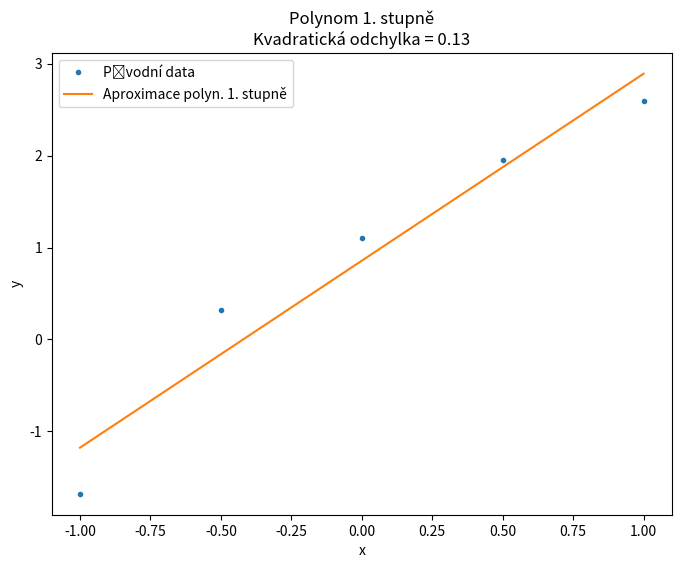
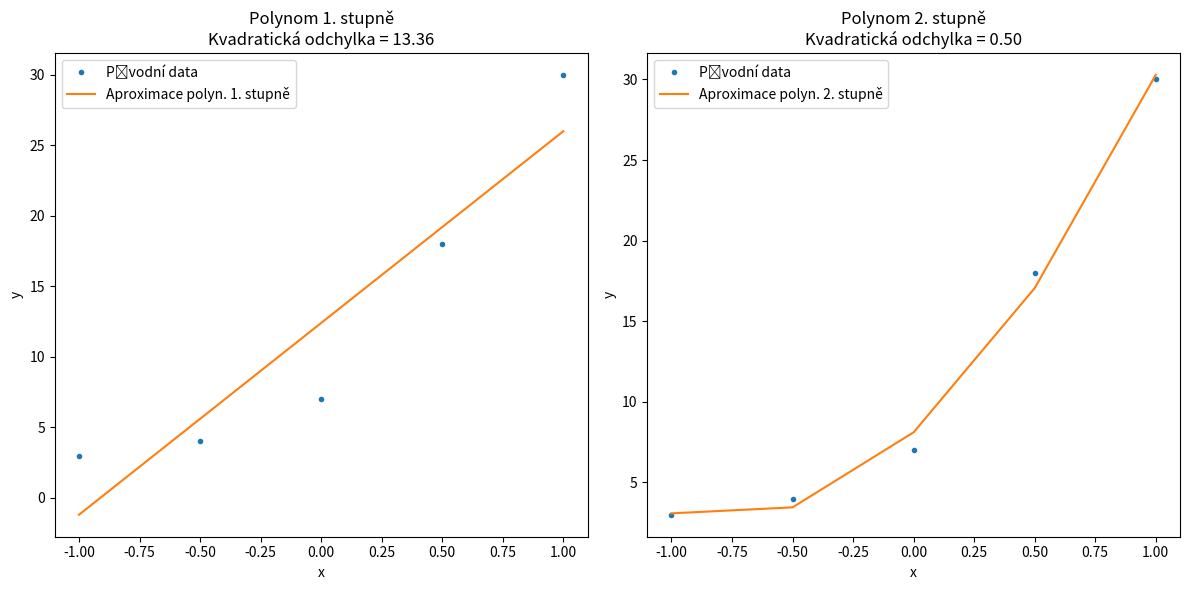
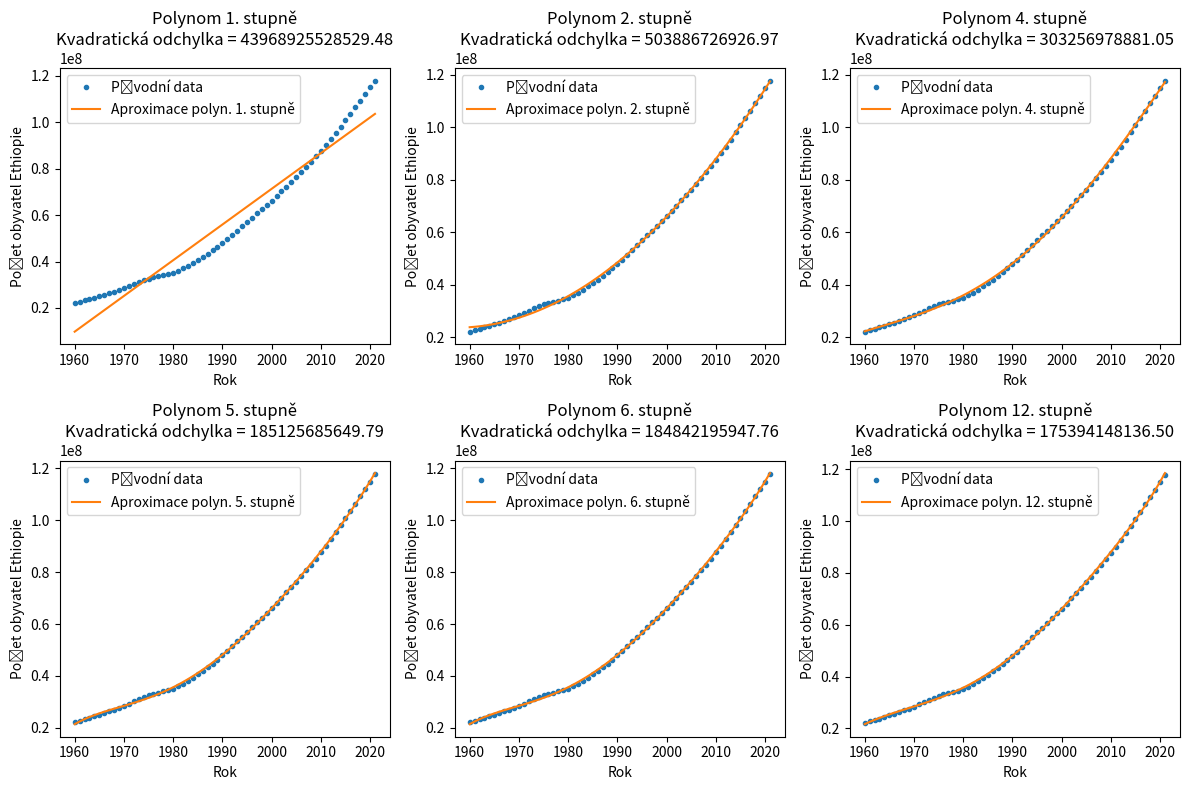

These figures' Python source, in order:
import numpy as np
import matplotlib.pyplot as plt

# Linearni krivka
#x = [-1, -0.5, 0, 0.5, 1]
#y = [-1.6781, 0.3151, 1.1051, 1.9512, 2.5884]

# Kvadraticka krivka
#x = [-1, -0.5, 0, 0.5, 1]
#y = [3, 4, 7, 18, 30]

# Obecna data
#rok = [1960:1:2021]
#Ethiopia = [22151284,22671193,23221385,23798418,24397010,25013634,25641040,26280135,26944386,27652715,28415080,29248650,30140799,31036670,31861353,32566855,33128151,33577240,33993301,34487806,35141703,35984531,36995246,38142679,39374346,40652146,41965696,43329238,44757205,46272308,47887864,49609976,51423591,53295556,55180993,57047906,58883531,60697443,62507724,64343008,66224809,68159422,70142090,72170581,74239508,76346310,78489205,80674343,82916236,85233923,87639962,90139928,92726982,95385793,98094264,100835453,103603461,106399926,109224410,112078727,114963583,117876226]



#Vytvořte funkci, která provede aproximaci zadaných dat polynomem N-tého stupně. 

# Ověřte na lineárnim polynomu

# Ověřte na kvadratickém polynomu

# Ověřte na obecných datech a obecném polynomu

# Porovnejte aproximaci pomocí polynomů 4, 5, 6 řádu (či exp. funkce)

# Zobrazte kvadratickou odchylku a prozkoumejte její velikost


## Lineární polynom

x = [-1, -0.5, 0, 0.5, 1]
y = [-1.6781, 0.3151, 1.1051, 1.9512, 2.5884]
stupne = [1]


# Funkce pro aproximaci pomocí polynomu stupně N
def poly_approximation(x, y, stupen):
    # Vypočítá koeficienty polynomu
    koeficient = np.polyfit(x, y, stupen)
    # Vytvoří polynomickou funkci na základě koeficientů
    poly_funkce = np.poly1d(koeficient)
    return poly_funkce

# Funkce pro výpočet kvadratické odchylky
def mean_squared_error(y_true, y_pred):
    return np.mean((y_true - y_pred) ** 2)


# Vykreslení aproximací
plt.figure(figsize=(8, 6))
for i, stupen in enumerate(stupne, 1):
    # Aproximace
    poly_func = poly_approximation(x, y, stupen)
    y_approx = poly_func(x)
    
    # Výpočet kvadratické odchylky
    kvadraticka_odchylka = mean_squared_error(y, y_approx)
    print(f"{stupen}.Stupeň  - Kvadratická odchylka: {kvadraticka_odchylka}")
    
    # Vykreslení původních dat a aproximace
    plt.plot(x, y, 'o', label='Původní data', markersize=3)
    plt.plot(x, y_approx, label=f'Aproximace polyn. {stupen}. stupně')
    plt.title(f'Polynom {stupen}. stupně\nKvadratická odchylka = {kvadraticka_odchylka:.2f}')
    plt.xlabel("x")
    plt.ylabel("y")
    plt.legend()
plt.show()

## Kvadratický polynom

x = [-1, -0.5, 0, 0.5, 1]
y = [3, 4, 7, 18, 30]
stupne = [1, 2]


def poly_approximation(x, y, stupne):
    koeficient = np.polyfit(x, y, stupne)
    poly_func = np.poly1d(koeficient)
    return poly_func

def mean_squared_error(y_true, y_pred):
    return np.mean((y_true - y_pred) ** 2)


plt.figure(figsize=(12, 6))
for i, stupne in enumerate(stupne, 1):
   
    poly_func = poly_approximation(x, y, stupne)
    y_approx = poly_func(x)
    
    
    kvadraticka_odchylka = mean_squared_error(y, y_approx)
    print(f"{stupne}.Stupeň  - Kvadratická odchylka: {kvadraticka_odchylka}")
    
   
    plt.subplot(1, 2, i)
    plt.plot(x, y, 'o', label='Původní data', markersize=3)
    plt.plot(x, y_approx, label=f'Aproximace polyn. {stupne}. stupně')
    plt.title(f'Polynom {stupne}. stupně\nKvadratická odchylka = {kvadraticka_odchylka:.2f}')
    plt.xlabel("x")
    plt.ylabel("y")
    plt.legend()
plt.tight_layout()
plt.show()

## Obecná data, vyšší řád polynomu

rok = np.arange(1960,2022,1)  #[1960:1:2021]
Ethiopia = [22151284,22671193,23221385,23798418,24397010,25013634,25641040,26280135,26944386,27652715,28415080,29248650,30140799,31036670,31861353,32566855,33128151,33577240,33993301,34487806,35141703,35984531,36995246,38142679,39374346,40652146,41965696,43329238,44757205,46272308,47887864,49609976,51423591,53295556,55180993,57047906,58883531,60697443,62507724,64343008,66224809,68159422,70142090,72170581,74239508,76346310,78489205,80674343,82916236,85233923,87639962,90139928,92726982,95385793,98094264,100835453,103603461,106399926,109224410,112078727,114963583,117876226]
stupne = [1, 2, 4, 5, 6, 12]


def poly_approximation(rok, Ethiopia, stupen):
    koeficient = np.polyfit(rok, Ethiopia, stupen)
    poly_func = np.poly1d(koeficient)
    return poly_func

def mean_squared_error(y_true, y_pred):
    return np.mean((y_true - y_pred) ** 2)


plt.figure(figsize=(12, 8))
for i, stupen in enumerate(stupne, 1):
   
    poly_func = poly_approximation(rok, Ethiopia, stupen)
    y_approx = poly_func(rok)
    
  
    kvadraticka_odchylka = mean_squared_error(Ethiopia, y_approx)
    print(f"{stupen}.Stupeň  - Kvadratická odchylka: {kvadraticka_odchylka}")
    

    plt.subplot(2, 3, i)
    plt.plot(rok, Ethiopia, 'o', label='Původní data', markersize=3)
    plt.plot(rok, y_approx, label=f'Aproximace polyn. {stupen}. stupně')
    plt.title(f'Polynom {stupen}. stupně\nKvadratická odchylka = {kvadraticka_odchylka:.2f}')
    plt.xlabel("Rok")
    plt.ylabel("Počet obyvatel Ethiopie")
    plt.legend()
plt.tight_layout()
plt.show()

# Do polynomu 5. stupně se odchylka snižuje zhruba o polovinu, poté zůstává v podstatě stejná..
# Nemám tušení proč mi vyšla kvadratická odchylka pro Ethiopii takhle vysoká..